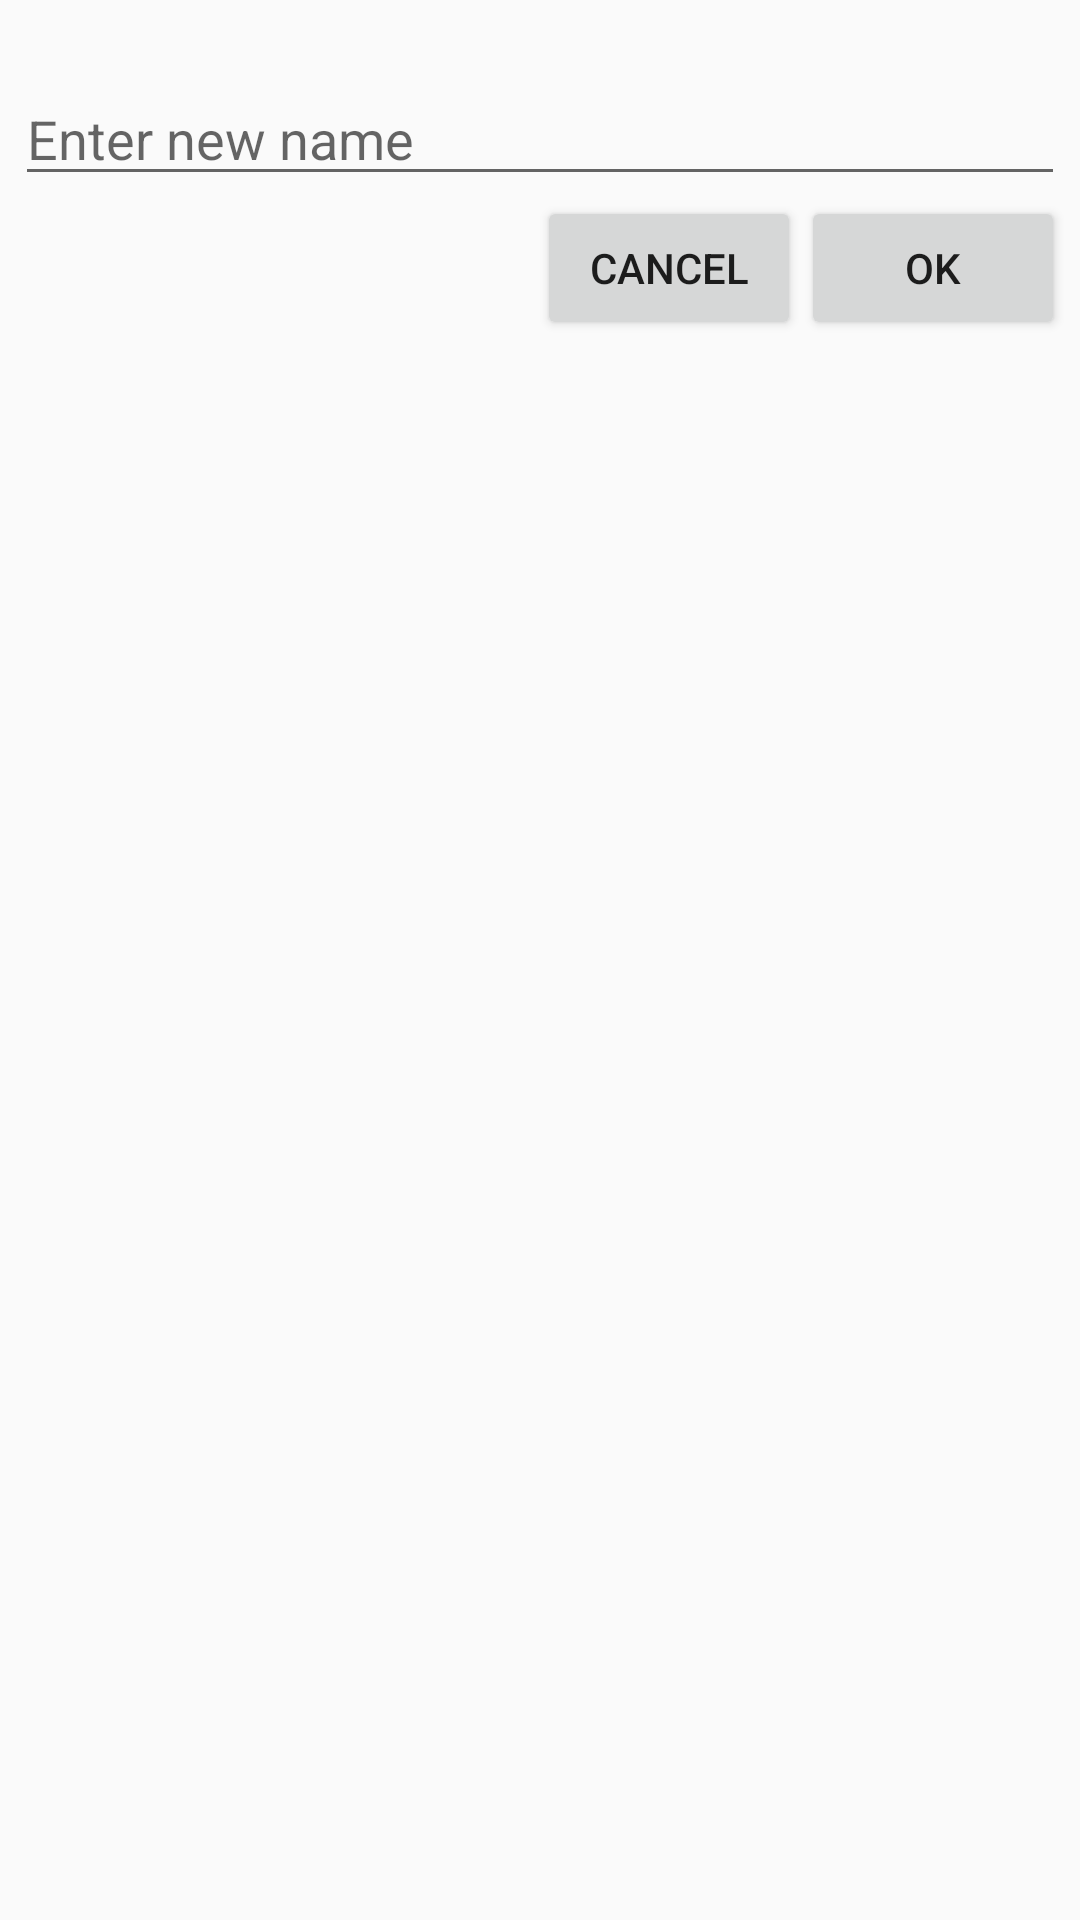

Android layout source for this screen:
<!-- AndroidManifest.xml: application theme AppTheme -->
<!-- res/layout/rename_layout.xml -->
<?xml version="1.0" encoding="utf-8"?>
<androidx.constraintlayout.widget.ConstraintLayout
    xmlns:android="http://schemas.android.com/apk/res/android"
    xmlns:app="http://schemas.android.com/apk/res-auto"
    android:layout_width="match_parent"
    android:layout_margin="5dp"
    android:padding="5dp"
    android:layout_height="wrap_content">

    <androidx.appcompat.widget.AppCompatTextView
        android:id="@+id/rename_filename"
        android:layout_width="match_parent"
        android:layout_height="wrap_content"
        app:layout_constraintEnd_toEndOf="parent"
        app:layout_constraintStart_toStartOf="parent"
        app:layout_constraintTop_toTopOf="parent" />

    <androidx.appcompat.widget.AppCompatEditText
        android:id="@+id/rename_edit"
        android:layout_width="match_parent"
        android:hint="@string/enter_new_name"
        android:layout_height="wrap_content"
        app:layout_constraintEnd_toEndOf="parent"
        app:layout_constraintStart_toStartOf="parent"
        app:layout_constraintTop_toBottomOf="@+id/rename_filename" />
    <androidx.appcompat.widget.AppCompatButton
        android:id="@+id/rename_OK"
        android:text="@string/ok"
        android:layout_width="wrap_content"
        android:layout_height="wrap_content"
        app:layout_constraintTop_toBottomOf="@+id/rename_edit"
        app:layout_constraintEnd_toEndOf="parent"/>
    <androidx.appcompat.widget.AppCompatButton
        android:text="@string/cancel"
        android:id="@+id/rename_Cancel"
        android:layout_width="wrap_content"
        android:layout_height="wrap_content"
        app:layout_constraintTop_toBottomOf="@+id/rename_edit"
        app:layout_constraintEnd_toStartOf="@+id/rename_OK"/>
</androidx.constraintlayout.widget.ConstraintLayout>
<!-- resources referenced by this layout -->
<resources>
  <string name="cancel">Cancel</string>
  <string name="enter_new_name">Enter new name</string>
  <string name="ok">OK</string>
  <style name="AppTheme" parent="Theme.AppCompat.Light.DarkActionBar">
          
          <item name="colorPrimary">@color/colorPrimary</item>
          <item name="colorPrimaryDark">@color/colorPrimaryDark</item>
          <item name="colorAccent">@color/colorAccent</item>
  
      </style>
  <color name="colorPrimary">#6200EE</color>
  <color name="colorPrimaryDark">#3700B3</color>
  <color name="colorAccent">#6200EE</color>
</resources>
